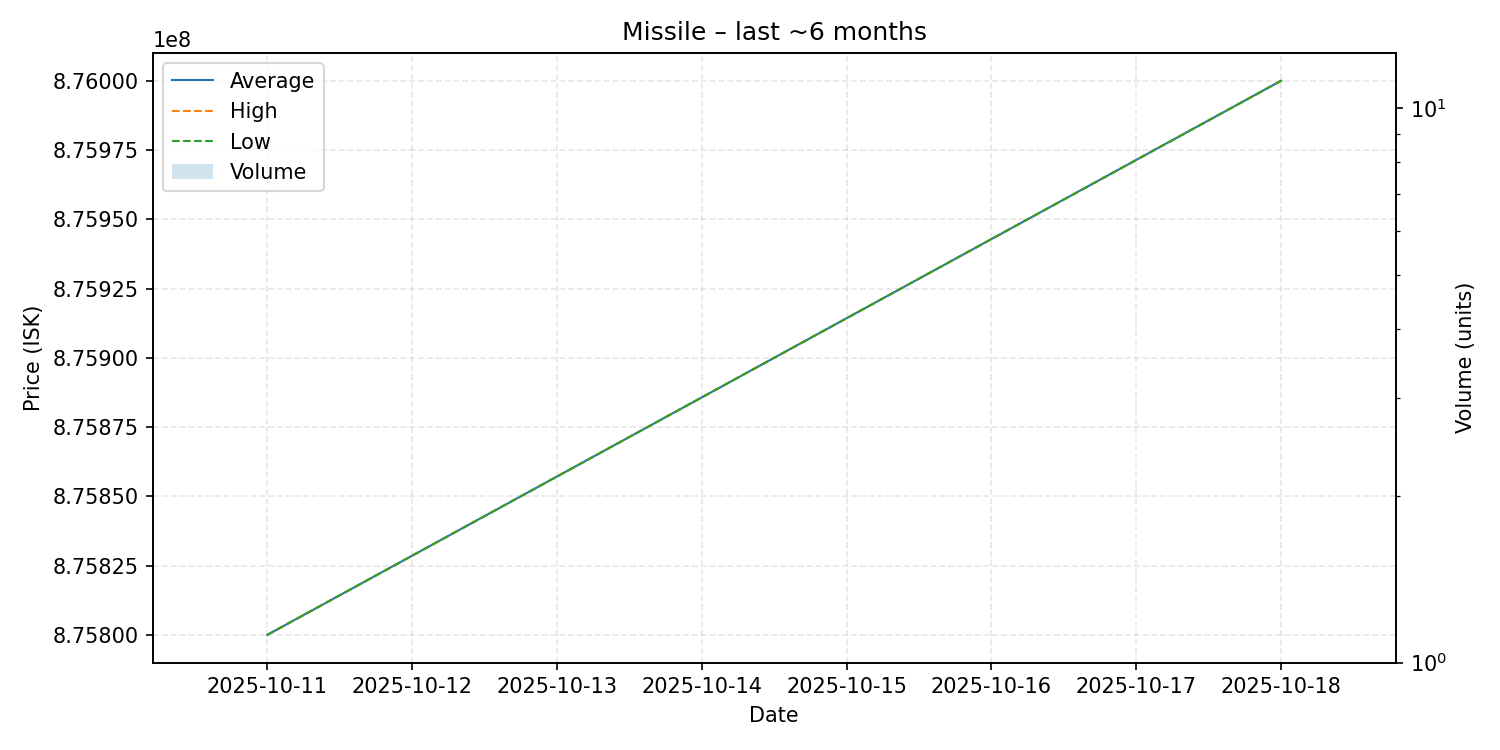

The file beside this chart, header and first rows:
date, average, highest, lowest, order_count, volume
2025-10-11, 875800000, 875800000, 875800000, 1, 1
2025-10-18, 876000000, 876000000, 876000000, 1, 1
